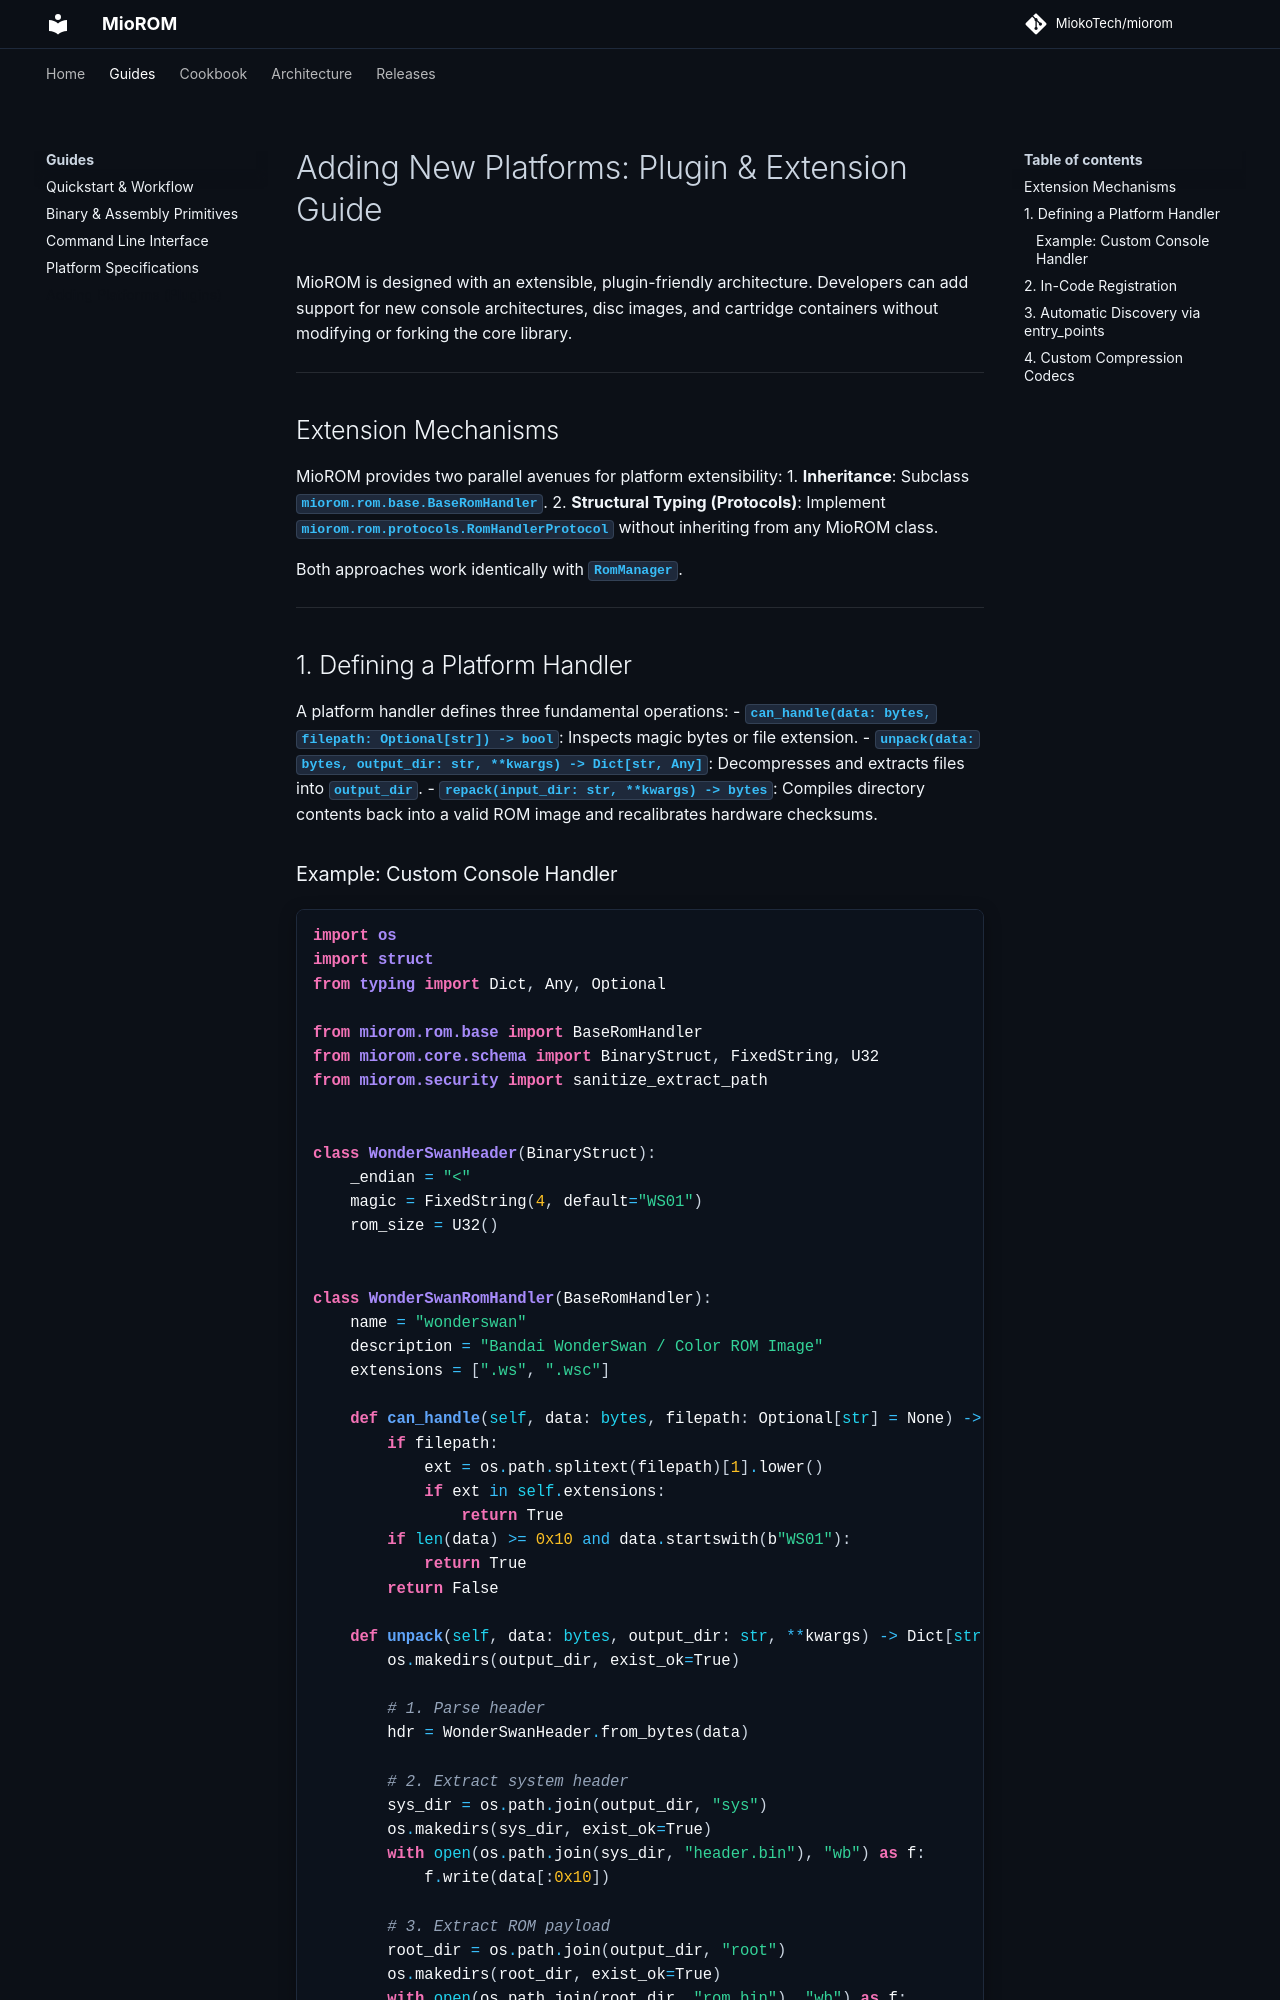

repository: MiokoTech/miorom · page: PLUGIN_GUIDE/index.html · generator: mkdocs

# Adding New Platforms: Plugin & Extension Guide

MioROM is designed with an extensible, plugin-friendly architecture. Developers can add support for new console architectures, disc images, and cartridge containers without modifying or forking the core library.

---

## Extension Mechanisms

MioROM provides two parallel avenues for platform extensibility:
1. **Inheritance**: Subclass `miorom.rom.base.BaseRomHandler`.
2. **Structural Typing (Protocols)**: Implement `miorom.rom.protocols.RomHandlerProtocol` without inheriting from any MioROM class.

Both approaches work identically with `RomManager`.

---

## 1. Defining a Platform Handler

A platform handler defines three fundamental operations:
- `can_handle(data: bytes, filepath: Optional[str]) -> bool`: Inspects magic bytes or file extension.
- `unpack(data: bytes, output_dir: str, **kwargs) -> Dict[str, Any]`: Decompresses and extracts files into `output_dir`.
- `repack(input_dir: str, **kwargs) -> bytes`: Compiles directory contents back into a valid ROM image and recalibrates hardware checksums.
